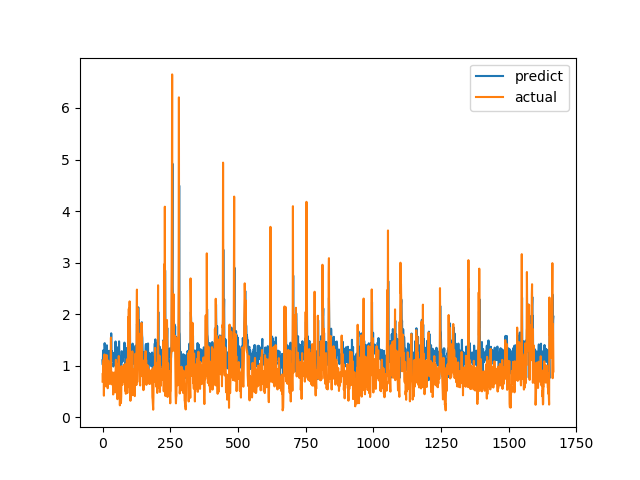

The data file committed next to this chart (first rows):
predict, actual
1.106, 0.6915
1.017, 0.8558
1.291, 0.7094
1.238, 1.015
1.301, 1.116
1.263, 0.4183
1.016, 1.002
1.423, 1.219
1.438, 1.143
1.375, 0.6528
1.044, 0.6747
1.154, 0.601
1.044, 0.6695
1.097, 0.6538
1.093, 0.7814
1.148, 1.206
1.396, 0.8469
1.253, 0.8286
1.29, 0.6482
1.267, 0.5624
1.001, 0.7183
0.9969, 1.1
0.7878, 0.9542
1.28, 0.729
1.157, 0.6694
0.8492, 0.8631
1.262, 0.6465
1.087, 0.8223
1.275, 0.9236
1.297, 0.8301
1.261, 1.067
0.9776, 1.546
1.628, 0.6827
1.172, 0.6386
1.287, 0.6464
1.142, 0.6881
1.175, 0.7274
1.184, 0.65
1.099, 0.8694
1.251, 0.4409
0.9838, 0.4519
1.031, 0.7575
1.05, 0.4952
1.014, 0.6851
1.082, 0.7244
1.06, 0.8654
1.2, 0.74
1.199, 0.8071
1.47, 0.8204
1.212, 1.114
1.315, 1.109
1.359, 0.4751
1.046, 1.039
1.252, 0.9458
1.322, 0.7878
1.172, 0.3505
1.219, 0.9368
1.355, 0.9868
1.246, 0.647
1.307, 1.03
... 1,606 more rows
